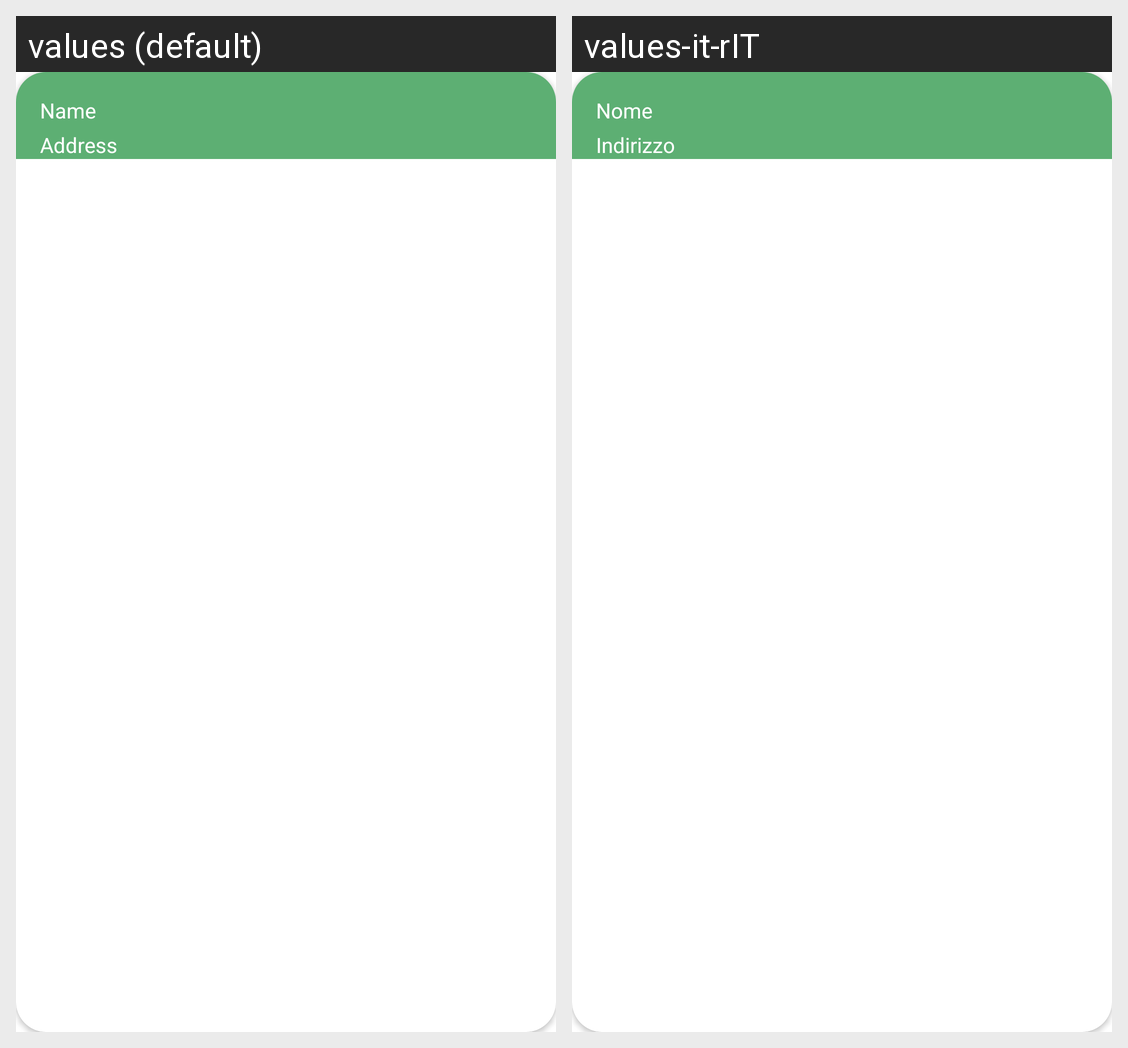

The same Android screen rendered under two of its app's locales, left to right. List the strings drawn on it with the default value and each locale's translation.
Android screen res/layout/place_fragment_item.xml rendered under 2 locales, left to right: values (default), values-it-rIT. Device: Nexus 5 (rendered at 1080×1920; each locale shown at half size, 540×960, under a caption strip naming it); theme Theme.PickApp.
Strings drawn on this screen, with the default value and each locale's value (text and hints the layout hard-codes, and strings that could not be matched under every locale, appear in the picture but are not listed):

name
  values: Name
  values-it-rIT: Nome

address
  values: Address
  values-it-rIT: Indirizzo
